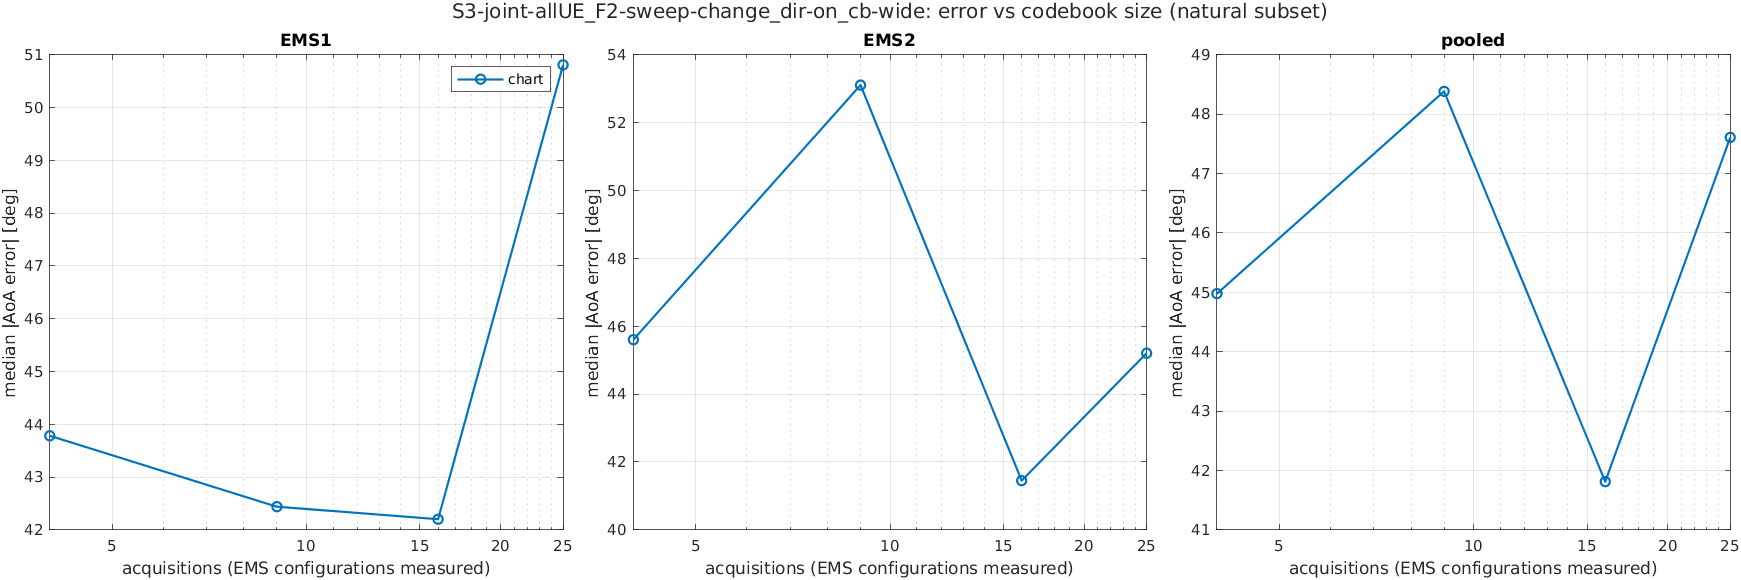

The table this chart was drawn from, first rows:
scenario, K, acquisitions, method, subset, ems, n, median_deg, mean_deg, p90_deg, rmse_deg
S3-joint-allUE_F2-sweep-change_dir-on_cb…, 2, 4, chart, common, EMS1, 1719, 44.13, 55.13, 119.7, 69.86
S3-joint-allUE_F2-sweep-change_dir-on_cb…, 2, 4, chart, common, EMS2, 1719, 48.86, 57.48, 122.8, 72.21
S3-joint-allUE_F2-sweep-change_dir-on_cb…, 2, 4, chart, common, pooled, 3438, 46.4, 56.31, 120.6, 71.04
S3-joint-allUE_F2-sweep-change_dir-on_cb…, 2, 4, chart, common, joint, 1719, 83.05, 87.63, 159.3, 100.5
S3-joint-allUE_F2-sweep-change_dir-on_cb…, 2, 4, chart, natural, EMS1, 1957, 43.78, 54.85, 119.7, 69.66
S3-joint-allUE_F2-sweep-change_dir-on_cb…, 2, 4, chart, natural, EMS2, 2666, 45.6, 54.79, 115.8, 68.82
S3-joint-allUE_F2-sweep-change_dir-on_cb…, 2, 4, chart, natural, pooled, 4623, 44.98, 54.82, 117.8, 69.18
S3-joint-allUE_F2-sweep-change_dir-on_cb…, 2, 4, chart, natural, joint, 1728, 83.27, 87.81, 159.4, 100.6
S3-joint-allUE_F2-sweep-change_dir-on_cb…, 2, 4, chart, reach, EMS1, 1391, 55.15, 62.98, 127, 76.81
S3-joint-allUE_F2-sweep-change_dir-on_cb…, 2, 4, chart, reach, EMS2, 2150, 53.92, 60.67, 121.8, 74.07
S3-joint-allUE_F2-sweep-change_dir-on_cb…, 2, 4, chart, reach, pooled, 3541, 54.46, 61.58, 123.7, 75.16
S3-joint-allUE_F2-sweep-change_dir-on_cb…, 2, 4, chart, reach, joint, 1003, 99.4, 100.6, 168.3, 111.9
S3-joint-allUE_F2-sweep-change_dir-on_cb…, 2, 4, chart, all, EMS1, 2895, 65.29, 71.31, 146.2, 87
S3-joint-allUE_F2-sweep-change_dir-on_cb…, 2, 4, chart, all, EMS2, 2895, 49.42, 57.92, 120.5, 72.3
S3-joint-allUE_F2-sweep-change_dir-on_cb…, 2, 4, chart, all, pooled, 5790, 55.89, 64.62, 135.9, 79.99
S3-joint-allUE_F2-sweep-change_dir-on_cb…, 2, 4, chart, all, joint, 2895, 98.74, 101.1, 172.3, 113.1
S3-joint-allUE_F2-sweep-change_dir-on_cb…, 3, 9, chart, common, EMS1, 1719, 42.14, 52.77, 113.3, 66.23
S3-joint-allUE_F2-sweep-change_dir-on_cb…, 3, 9, chart, common, EMS2, 1719, 49.8, 58.02, 122.2, 72.52
S3-joint-allUE_F2-sweep-change_dir-on_cb…, 3, 9, chart, common, pooled, 3438, 45.97, 55.4, 116.8, 69.45
S3-joint-allUE_F2-sweep-change_dir-on_cb…, 3, 9, chart, common, joint, 1719, 77.54, 83.93, 158.8, 98.22
S3-joint-allUE_F2-sweep-change_dir-on_cb…, 3, 9, chart, natural, EMS1, 1957, 42.44, 52.92, 113.4, 66.33
S3-joint-allUE_F2-sweep-change_dir-on_cb…, 3, 9, chart, natural, EMS2, 2666, 53.11, 58.2, 112.4, 71.07
S3-joint-allUE_F2-sweep-change_dir-on_cb…, 3, 9, chart, natural, pooled, 4623, 48.38, 55.96, 113.1, 69.1
S3-joint-allUE_F2-sweep-change_dir-on_cb…, 3, 9, chart, natural, joint, 1728, 77.71, 83.95, 158.4, 98.2
S3-joint-allUE_F2-sweep-change_dir-on_cb…, 3, 9, chart, reach, EMS1, 1391, 55.12, 61.55, 121, 73.97
S3-joint-allUE_F2-sweep-change_dir-on_cb…, 3, 9, chart, reach, EMS2, 2150, 63.49, 65.47, 117, 77.07
S3-joint-allUE_F2-sweep-change_dir-on_cb…, 3, 9, chart, reach, pooled, 3541, 60.49, 63.93, 118.5, 75.87
S3-joint-allUE_F2-sweep-change_dir-on_cb…, 3, 9, chart, reach, joint, 1003, 97.55, 98.22, 168.8, 111
S3-joint-allUE_F2-sweep-change_dir-on_cb…, 3, 9, chart, all, EMS1, 2895, 68.68, 71.56, 141.3, 86.22
S3-joint-allUE_F2-sweep-change_dir-on_cb…, 3, 9, chart, all, EMS2, 2895, 56.62, 61.75, 118.9, 75.07
S3-joint-allUE_F2-sweep-change_dir-on_cb…, 3, 9, chart, all, pooled, 5790, 61.49, 66.65, 131.3, 80.84
S3-joint-allUE_F2-sweep-change_dir-on_cb…, 3, 9, chart, all, joint, 2895, 103.8, 101.5, 173.9, 114.3
S3-joint-allUE_F2-sweep-change_dir-on_cb…, 4, 16, chart, common, EMS1, 1719, 43.73, 54.18, 118.2, 68.67
S3-joint-allUE_F2-sweep-change_dir-on_cb…, 4, 16, chart, common, EMS2, 1719, 45.53, 56.97, 126.1, 72.77
S3-joint-allUE_F2-sweep-change_dir-on_cb…, 4, 16, chart, common, pooled, 3438, 44.88, 55.57, 122.3, 70.75
S3-joint-allUE_F2-sweep-change_dir-on_cb…, 4, 16, chart, common, joint, 1719, 78.08, 85.55, 161.3, 100.1
S3-joint-allUE_F2-sweep-change_dir-on_cb…, 4, 16, chart, natural, EMS1, 1957, 42.2, 53.17, 117.3, 67.7
S3-joint-allUE_F2-sweep-change_dir-on_cb…, 4, 16, chart, natural, EMS2, 2666, 41.45, 52.69, 118, 67.57
S3-joint-allUE_F2-sweep-change_dir-on_cb…, 4, 16, chart, natural, pooled, 4623, 41.81, 52.89, 117.6, 67.63
S3-joint-allUE_F2-sweep-change_dir-on_cb…, 4, 16, chart, natural, joint, 1728, 78.15, 85.63, 161, 100.1
S3-joint-allUE_F2-sweep-change_dir-on_cb…, 4, 16, chart, reach, EMS1, 1391, 54.7, 61.8, 123.8, 75.09
S3-joint-allUE_F2-sweep-change_dir-on_cb…, 4, 16, chart, reach, EMS2, 2150, 50.4, 58.47, 124.2, 72.88
S3-joint-allUE_F2-sweep-change_dir-on_cb…, 4, 16, chart, reach, pooled, 3541, 52.42, 59.78, 124, 73.76
S3-joint-allUE_F2-sweep-change_dir-on_cb…, 4, 16, chart, reach, joint, 1003, 99.42, 100.7, 173.3, 113.5
S3-joint-allUE_F2-sweep-change_dir-on_cb…, 4, 16, chart, all, EMS1, 2895, 64.49, 70.04, 142, 85.44
S3-joint-allUE_F2-sweep-change_dir-on_cb…, 4, 16, chart, all, EMS2, 2895, 44.68, 55.32, 122.7, 70.61
S3-joint-allUE_F2-sweep-change_dir-on_cb…, 4, 16, chart, all, pooled, 5790, 53.87, 62.68, 133, 78.38
S3-joint-allUE_F2-sweep-change_dir-on_cb…, 4, 16, chart, all, joint, 2895, 95.48, 97.58, 172.1, 110.8
S3-joint-allUE_F2-sweep-change_dir-on_cb…, 5, 25, chart, common, EMS1, 1719, 51.47, 60.35, 126.3, 75.17
S3-joint-allUE_F2-sweep-change_dir-on_cb…, 5, 25, chart, common, EMS2, 1719, 50.43, 56.4, 114.5, 69.98
S3-joint-allUE_F2-sweep-change_dir-on_cb…, 5, 25, chart, common, pooled, 3438, 50.98, 58.37, 120.8, 72.62
S3-joint-allUE_F2-sweep-change_dir-on_cb…, 5, 25, chart, common, joint, 1719, 76.54, 87.08, 159.6, 102.7
S3-joint-allUE_F2-sweep-change_dir-on_cb…, 5, 25, chart, natural, EMS1, 1957, 50.81, 58.74, 124.4, 73.86
S3-joint-allUE_F2-sweep-change_dir-on_cb…, 5, 25, chart, natural, EMS2, 2666, 45.2, 51, 107.5, 64.25
S3-joint-allUE_F2-sweep-change_dir-on_cb…, 5, 25, chart, natural, pooled, 4623, 47.61, 54.28, 114.6, 68.48
S3-joint-allUE_F2-sweep-change_dir-on_cb…, 5, 25, chart, natural, joint, 1728, 76.6, 87.13, 159.6, 102.7
S3-joint-allUE_F2-sweep-change_dir-on_cb…, 5, 25, chart, reach, EMS1, 1391, 61.14, 64.57, 130.1, 80.47
S3-joint-allUE_F2-sweep-change_dir-on_cb…, 5, 25, chart, reach, EMS2, 2150, 52.49, 55.94, 111.8, 68.78
S3-joint-allUE_F2-sweep-change_dir-on_cb…, 5, 25, chart, reach, pooled, 3541, 54.15, 59.33, 120.9, 73.6
S3-joint-allUE_F2-sweep-change_dir-on_cb…, 5, 25, chart, reach, joint, 1003, 118.5, 98.3, 167.2, 113.9
... 4 more rows
